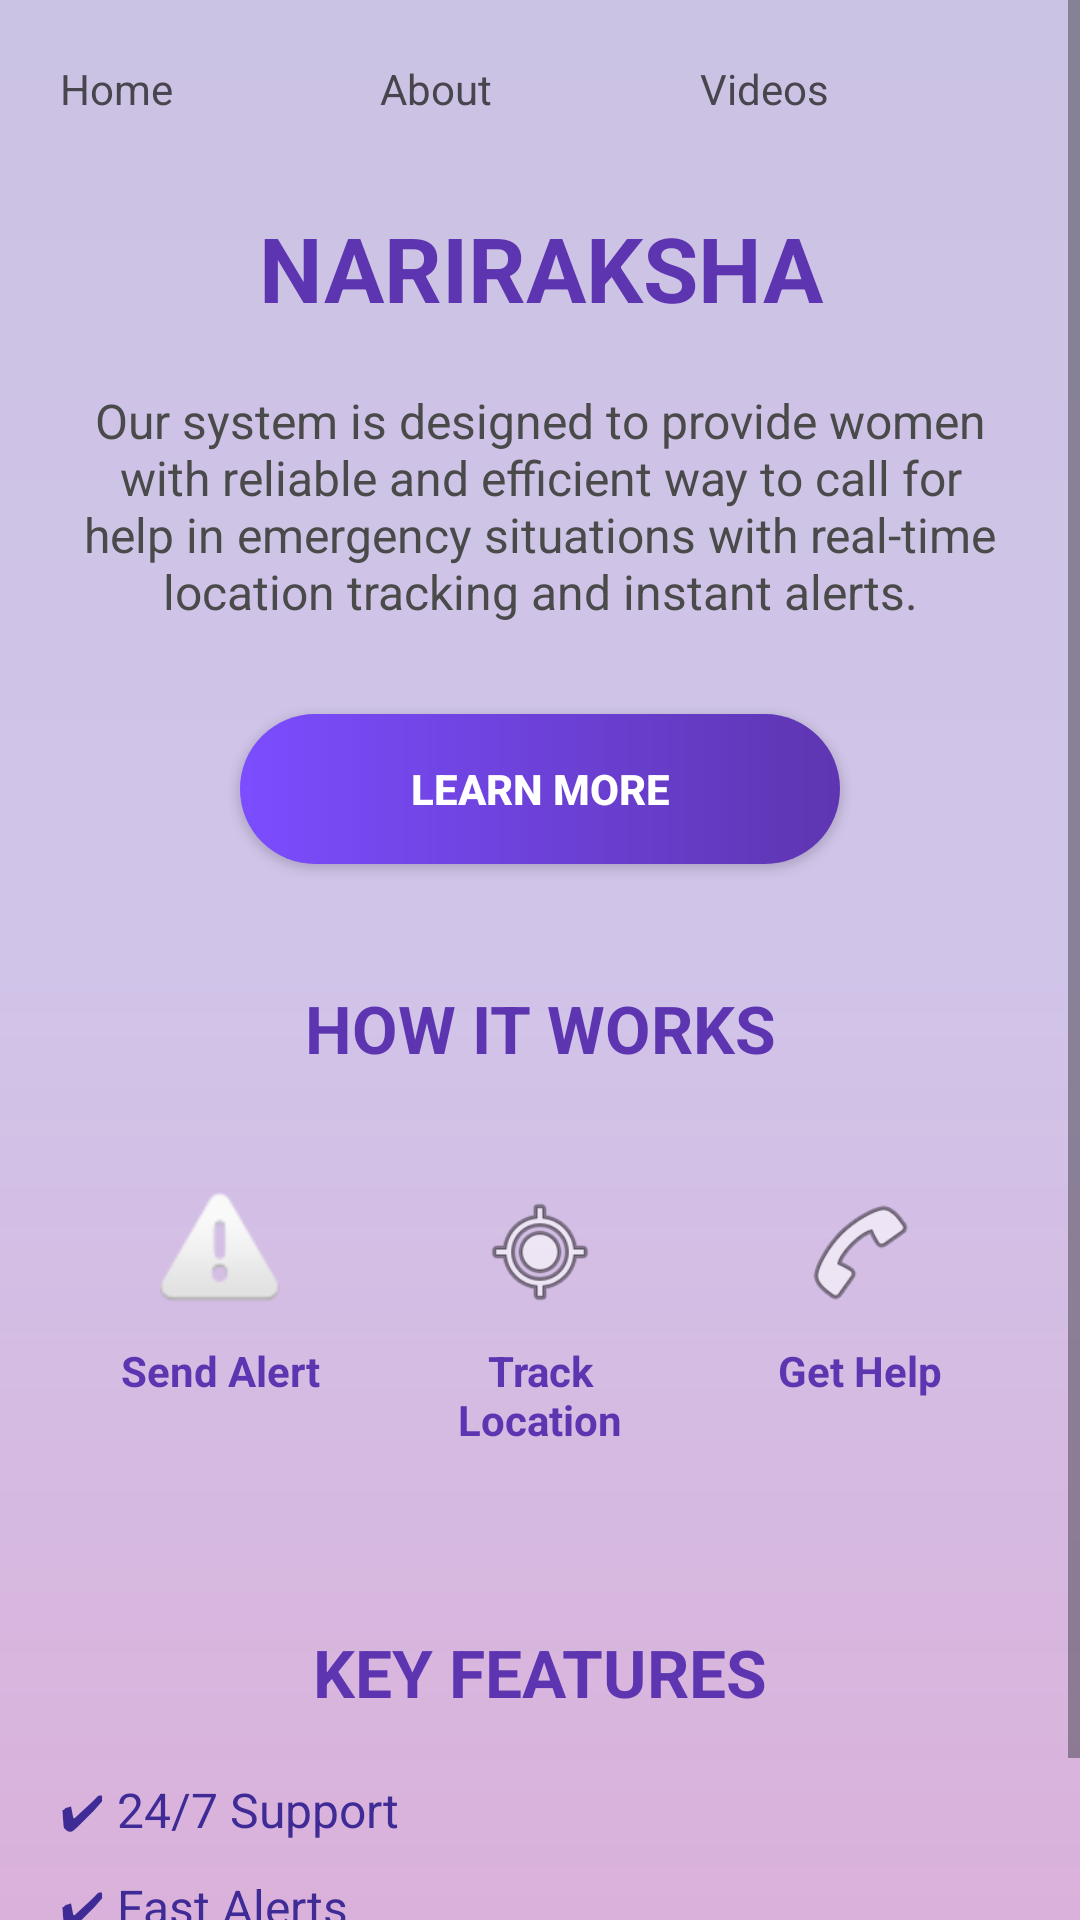

This screen was rendered from an Android layout file. Write that file and the resources it references.
<!-- AndroidManifest.xml: application theme Theme.WomenSafetyAlert -->
<!-- res/layout/activity_home.xml -->
<?xml version="1.0" encoding="utf-8"?>
<ScrollView xmlns:android="http://schemas.android.com/apk/res/android"
    android:layout_width="match_parent"
    android:layout_height="match_parent"
    android:background="@drawable/purple_gradient">

    <LinearLayout
        android:layout_width="match_parent"
        android:layout_height="wrap_content"
        android:orientation="vertical"
        android:padding="20dp">

        
        <LinearLayout
            android:layout_width="match_parent"
            android:layout_height="wrap_content"
            android:orientation="horizontal"
            android:gravity="center"
            android:layout_marginBottom="30dp">

            <TextView
                android:id="@+id/tvHome"
                android:layout_width="0dp"
                android:layout_weight="1"
                android:layout_height="wrap_content"
                android:text="Home"/>

            <TextView
                android:id="@+id/tvAbout"
                android:layout_width="0dp"
                android:layout_weight="1"
                android:layout_height="wrap_content"
                android:text="About"/>

            <TextView
                android:id="@+id/tvVideos"
                android:layout_width="0dp"
                android:layout_weight="1"
                android:layout_height="wrap_content"
                android:text="Videos"/>







        </LinearLayout>

        
        <TextView
            android:layout_width="match_parent"
            android:layout_height="wrap_content"
            android:text="NARIRAKSHA"
            android:textColor="#5E35B1"
            android:textStyle="bold"
            android:textSize="30sp"
            android:gravity="center"
            android:layout_marginBottom="20dp"/>

        
        <TextView
            android:layout_width="match_parent"
            android:layout_height="wrap_content"
            android:text="Our system is designed to provide women with reliable and efficient way to call for help in emergency situations with real-time location tracking and instant alerts."
            android:textColor="#4A4A4A"
            android:textSize="16sp"
            android:gravity="center"
            android:layout_marginBottom="30dp"/>

        
        <Button
            android:layout_width="200dp"
            android:id="@+id/btnLearnMore"
            android:layout_height="50dp"
            android:text="LEARN MORE"
            android:textColor="@android:color/white"
            android:textStyle="bold"
            android:background="@drawable/btn_gradient"
            android:layout_gravity="center"
            android:layout_marginBottom="40dp"/>

        
        <TextView
            android:layout_width="match_parent"
            android:layout_height="wrap_content"
            android:text="HOW IT WORKS"
            android:textSize="22sp"
            android:textStyle="bold"
            android:textColor="#5E35B1"
            android:gravity="center"
            android:layout_marginBottom="20dp"/>

        
        <LinearLayout
            android:layout_width="match_parent"
            android:layout_height="wrap_content"
            android:orientation="horizontal"
            android:weightSum="3"
            android:layout_marginBottom="40dp">

            
            <LinearLayout
                android:layout_width="0dp"
                android:layout_weight="1"
                android:layout_height="wrap_content"
                android:orientation="vertical"
                android:padding="15dp"
                android:layout_margin="5dp"
                android:background="@drawable/card_light">

                <ImageView
                    android:layout_width="40dp"
                    android:layout_height="40dp"
                    android:src="@android:drawable/ic_dialog_alert"
                    android:layout_gravity="center"/>

                <TextView
                    android:layout_width="match_parent"
                    android:layout_height="wrap_content"
                    android:text="Send Alert"
                    android:textStyle="bold"
                    android:textColor="#5E35B1"
                    android:gravity="center"
                    android:layout_marginTop="10dp"/>

            </LinearLayout>

            
            <LinearLayout
                android:layout_width="0dp"
                android:layout_weight="1"
                android:layout_height="wrap_content"
                android:orientation="vertical"
                android:padding="15dp"
                android:layout_margin="5dp"
                android:background="@drawable/card_light">

                <ImageView
                    android:layout_width="40dp"
                    android:layout_height="40dp"
                    android:src="@android:drawable/ic_menu_mylocation"
                    android:layout_gravity="center"/>

                <TextView
                    android:layout_width="match_parent"
                    android:layout_height="wrap_content"
                    android:text="Track Location"
                    android:textStyle="bold"
                    android:textColor="#5E35B1"
                    android:gravity="center"
                    android:layout_marginTop="10dp"/>
            </LinearLayout>

            
            <LinearLayout
                android:layout_width="0dp"
                android:layout_weight="1"
                android:layout_height="wrap_content"
                android:orientation="vertical"
                android:padding="15dp"
                android:layout_margin="5dp"
                android:background="@drawable/card_light">

                <ImageView
                    android:layout_width="40dp"
                    android:layout_height="40dp"
                    android:src="@android:drawable/ic_menu_call"
                    android:layout_gravity="center"/>

                <TextView
                    android:layout_width="match_parent"
                    android:layout_height="wrap_content"
                    android:text="Get Help"
                    android:textStyle="bold"
                    android:textColor="#5E35B1"
                    android:gravity="center"
                    android:layout_marginTop="10dp"/>
            </LinearLayout>

        </LinearLayout>

        
        <TextView
            android:layout_width="match_parent"
            android:layout_height="wrap_content"
            android:text="KEY FEATURES"
            android:textSize="22sp"
            android:textStyle="bold"
            android:textColor="#5E35B1"
            android:gravity="center"
            android:layout_marginBottom="20dp"/>

        <TextView
            android:layout_width="match_parent"
            android:layout_height="wrap_content"
            android:text="✔ 24/7 Support"
            android:textSize="16sp"
            android:textColor="#3F2B96"
            android:layout_marginBottom="10dp"/>

        <TextView
            android:layout_width="match_parent"
            android:layout_height="wrap_content"
            android:text="✔ Fast Alerts"
            android:textSize="16sp"
            android:textColor="#3F2B96"
            android:layout_marginBottom="10dp"/>

        <TextView
            android:layout_width="match_parent"
            android:layout_height="wrap_content"
            android:text="✔ Easy to Use"
            android:textSize="16sp"
            android:textColor="#3F2B96"/>

    </LinearLayout>
</ScrollView>
<!-- resources referenced by this layout -->
<resources>
  <!-- drawable btn_gradient (drawable) -->
  <?xml version="1.0" encoding="utf-8"?>
  <shape xmlns:android="http://schemas.android.com/apk/res/android">
      <gradient
          android:startColor="#7B4DFF"
          android:endColor="#5E35B1"
          android:angle="0"/>
      <corners android:radius="25dp"/>
  </shape>
  <!-- drawable purple_gradient (drawable) -->
  <?xml version="1.0" encoding="utf-8"?>
  <shape xmlns:android="http://schemas.android.com/apk/res/android">
  
      <gradient
          android:startColor="#CBC3E3"
          android:centerColor="#D1C4E9"
          android:endColor="#DAB1DA"
          android:type="linear"
          android:angle="145" />
  
  </shape>
  <style name="Theme.WomenSafetyAlert" parent="Theme.Material3.Light.NoActionBar">
          <item name="android:statusBarColor">@android:color/transparent</item>
          <item name="android:navigationBarColor">@android:color/transparent</item>
      </style>
</resources>
